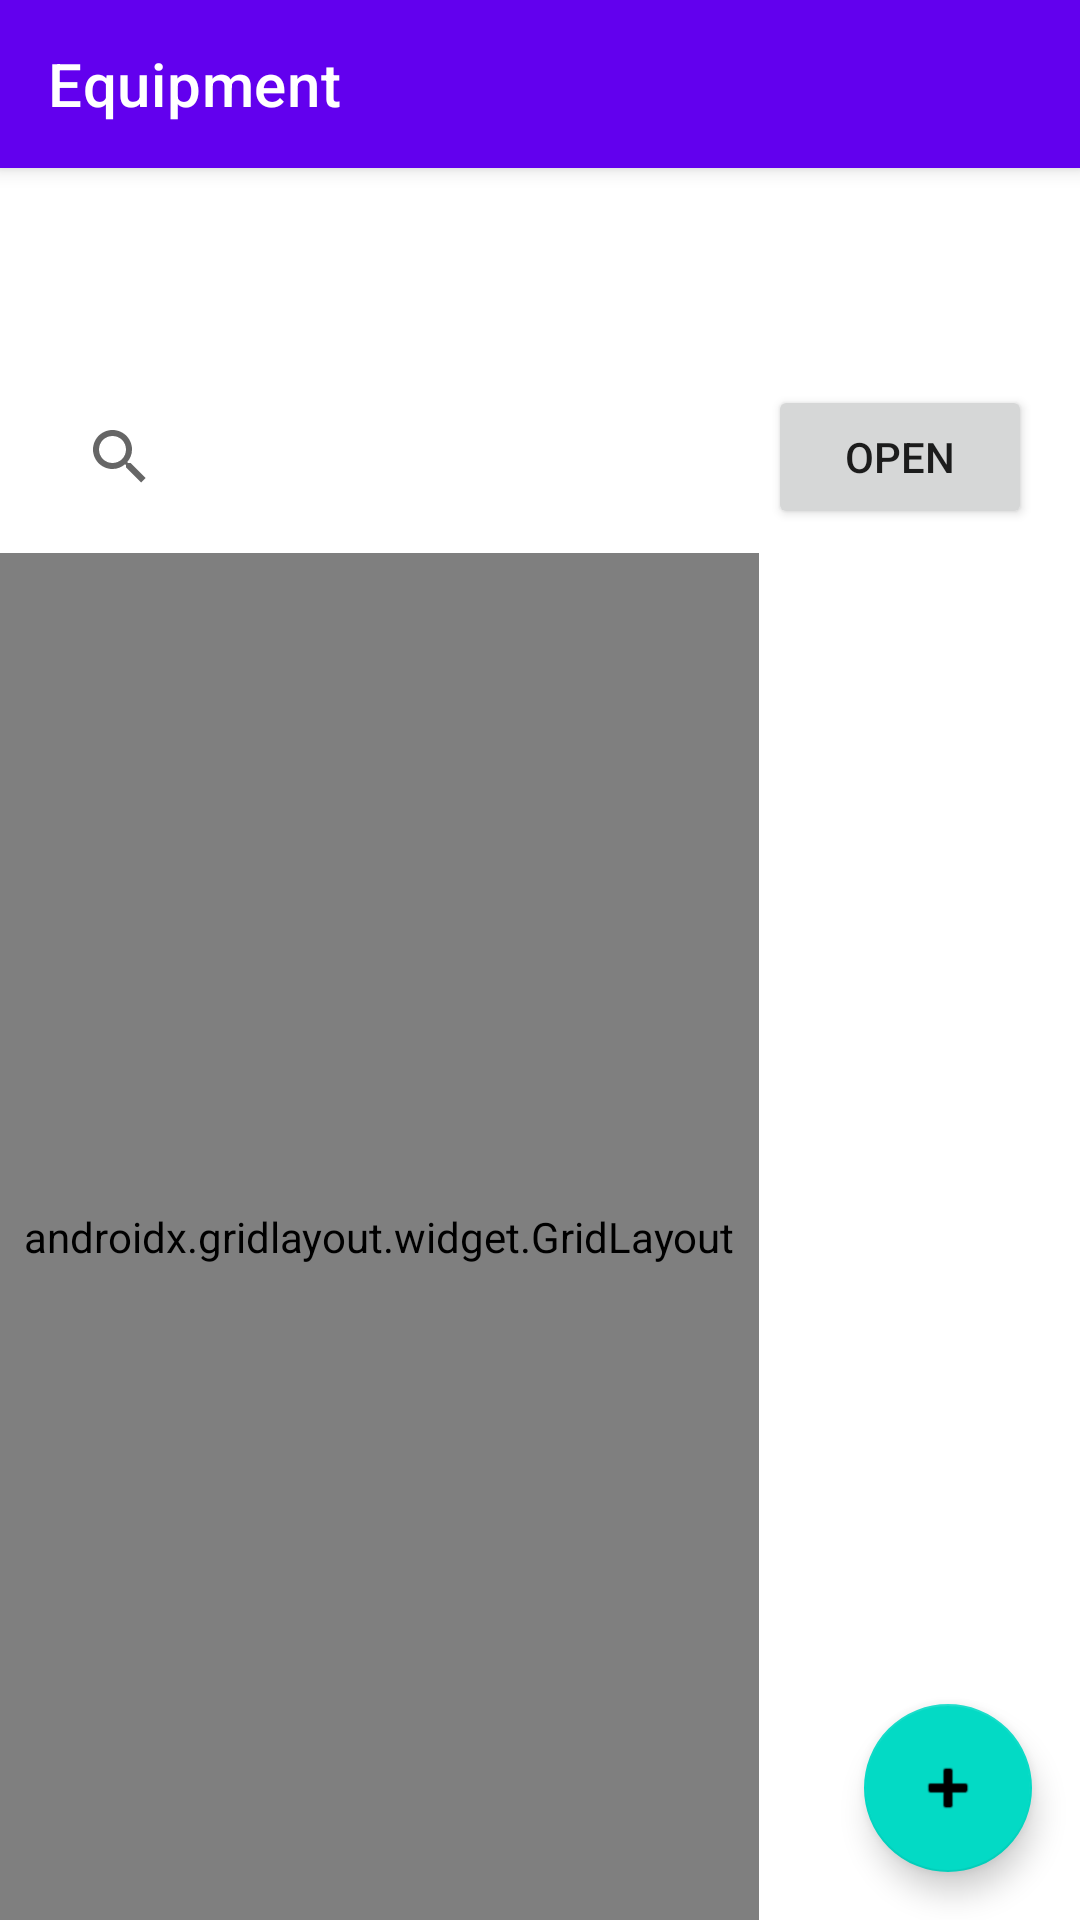

Android layout source for this screen:
<!-- AndroidManifest.xml: activity theme Theme.LibraryEquipmentManagement -->
<!-- res/layout/activity_equipment.xml -->
<?xml version="1.0" encoding="utf-8"?>
<androidx.coordinatorlayout.widget.CoordinatorLayout xmlns:android="http://schemas.android.com/apk/res/android"
    xmlns:app="http://schemas.android.com/apk/res-auto"
    xmlns:tools="http://schemas.android.com/tools"
    android:layout_width="match_parent"
    android:layout_height="match_parent"
    tools:context=".EquipmentActivity">

    <com.google.android.material.appbar.AppBarLayout
        android:layout_width="match_parent"
        android:layout_height="wrap_content">

        <androidx.appcompat.widget.Toolbar
            android:id="@+id/toolbar"
            android:layout_width="match_parent"
            android:layout_height="?attr/actionBarSize"
            android:background="?attr/colorPrimary"
            app:title="Equipment"
            app:titleTextColor="@android:color/white" />

    </com.google.android.material.appbar.AppBarLayout>

    <androidx.constraintlayout.widget.ConstraintLayout
        android:layout_width="match_parent"
        android:layout_height="match_parent"
        app:layout_behavior="@string/appbar_scrolling_view_behavior">

        <TextView
            android:id="@+id/libraryTitle"
            android:layout_width="match_parent"
            android:layout_height="wrap_content"
            android:padding="16dp"
            android:textSize="18sp"
            android:textStyle="bold"
            app:layout_constraintTop_toTopOf="parent" />

        <androidx.constraintlayout.widget.ConstraintLayout
            android:id="@+id/searchContainer"
            android:layout_width="match_parent"
            android:layout_height="wrap_content"
            android:padding="8dp"
            app:layout_constraintTop_toBottomOf="@id/libraryTitle">

            <androidx.appcompat.widget.SearchView
                android:id="@+id/searchView"
                android:layout_width="0dp"
                android:layout_height="wrap_content"
                android:layout_margin="8dp"
                app:layout_constraintEnd_toStartOf="@+id/openButton"
                app:layout_constraintStart_toStartOf="parent"
                app:layout_constraintTop_toTopOf="parent" />

            <Button
                android:id="@+id/openButton"
                android:layout_width="wrap_content"
                android:layout_height="wrap_content"
                android:layout_margin="8dp"
                android:text="Open"
                app:layout_constraintEnd_toEndOf="parent"
                app:layout_constraintTop_toTopOf="parent" />

            <TextView
                android:id="@+id/searchResults"
                android:layout_width="match_parent"
                android:layout_height="wrap_content"
                android:padding="8dp"
                android:visibility="gone"
                app:layout_constraintTop_toBottomOf="@id/searchView" />

            <View
                android:id="@+id/searchClickOverlay"
                android:layout_width="0dp"
                android:layout_height="0dp"
                android:background="?attr/selectableItemBackground"
                app:layout_constraintBottom_toBottomOf="@id/searchView"
                app:layout_constraintEnd_toEndOf="@id/searchView"
                app:layout_constraintStart_toStartOf="@id/searchView"
                app:layout_constraintTop_toTopOf="@id/searchView" />

        </androidx.constraintlayout.widget.ConstraintLayout>

        <HorizontalScrollView
            android:layout_width="match_parent"
            android:layout_height="0dp"
            android:fillViewport="true"
            android:scrollbars="none"
            app:layout_constraintBottom_toBottomOf="parent"
            app:layout_constraintTop_toBottomOf="@id/searchContainer">

            <ScrollView
                android:layout_width="wrap_content"
                android:layout_height="match_parent"
                android:fillViewport="true"
                android:scrollbars="none">

                <androidx.gridlayout.widget.GridLayout
                    android:id="@+id/gridLayout"
                    android:layout_width="wrap_content"
                    android:layout_height="wrap_content"
                    android:padding="8dp"
                    android:clickable="true"
                    android:focusable="true"
                    android:descendantFocusability="blocksDescendants"
                    app:useDefaultMargins="true"
                    app:alignmentMode="alignBounds"
                    android:background="@color/white" />

            </ScrollView>
        </HorizontalScrollView>

        <ProgressBar
            android:id="@+id/progressBar"
            android:layout_width="wrap_content"
            android:layout_height="wrap_content"
            android:visibility="gone"
            app:layout_constraintBottom_toBottomOf="parent"
            app:layout_constraintEnd_toEndOf="parent"
            app:layout_constraintStart_toStartOf="parent"
            app:layout_constraintTop_toTopOf="parent" />

        <TextView
            android:id="@+id/emptyView"
            android:layout_width="wrap_content"
            android:layout_height="wrap_content"
            android:text="@string/no_equipment"
            android:textSize="18sp"
            android:visibility="gone"
            app:layout_constraintBottom_toBottomOf="parent"
            app:layout_constraintEnd_toEndOf="parent"
            app:layout_constraintStart_toStartOf="parent"
            app:layout_constraintTop_toTopOf="parent" />

    </androidx.constraintlayout.widget.ConstraintLayout>

    <com.google.android.material.floatingactionbutton.FloatingActionButton
        android:id="@+id/fabAddEquipment"
        android:layout_width="wrap_content"
        android:layout_height="wrap_content"
        android:layout_gravity="bottom|end"
        android:layout_margin="16dp"
        android:contentDescription="Add Equipment"
        android:src="@android:drawable/ic_input_add" />

</androidx.coordinatorlayout.widget.CoordinatorLayout>
<!-- resources referenced by this layout -->
<resources>
  <color name="white">#FFFFFF</color>
  <string name="no_equipment">No equipment found</string>
  <style name="Theme.LibraryEquipmentManagement" parent="Theme.MaterialComponents.Light.NoActionBar">
          
          <item name="colorPrimary">@color/purple_500</item>
          <item name="colorPrimaryVariant">@color/purple_700</item>
          <item name="colorOnPrimary">@color/white</item>
          
          <item name="colorSecondary">@color/teal_200</item>
          <item name="colorSecondaryVariant">@color/teal_700</item>
          <item name="colorOnSecondary">@color/black</item>
          
          <item name="android:statusBarColor">?attr/colorPrimaryVariant</item>
          
          <item name="android:windowActivityTransitions">true</item>
          
          <item name="textInputStyle">@style/Widget.MaterialComponents.TextInputLayout.OutlinedBox</item>
          
          <item name="materialButtonStyle">@style/Widget.MaterialComponents.Button</item>
          
          <item name="windowActionBar">false</item>
          <item name="windowNoTitle">true</item>
          
      </style>
  <color name="purple_500">#FF6200EE</color>
  <color name="purple_700">#FF3700B3</color>
  <color name="teal_200">#FF03DAC5</color>
  <color name="teal_700">#FF018786</color>
  <color name="black">#000000</color>
</resources>
